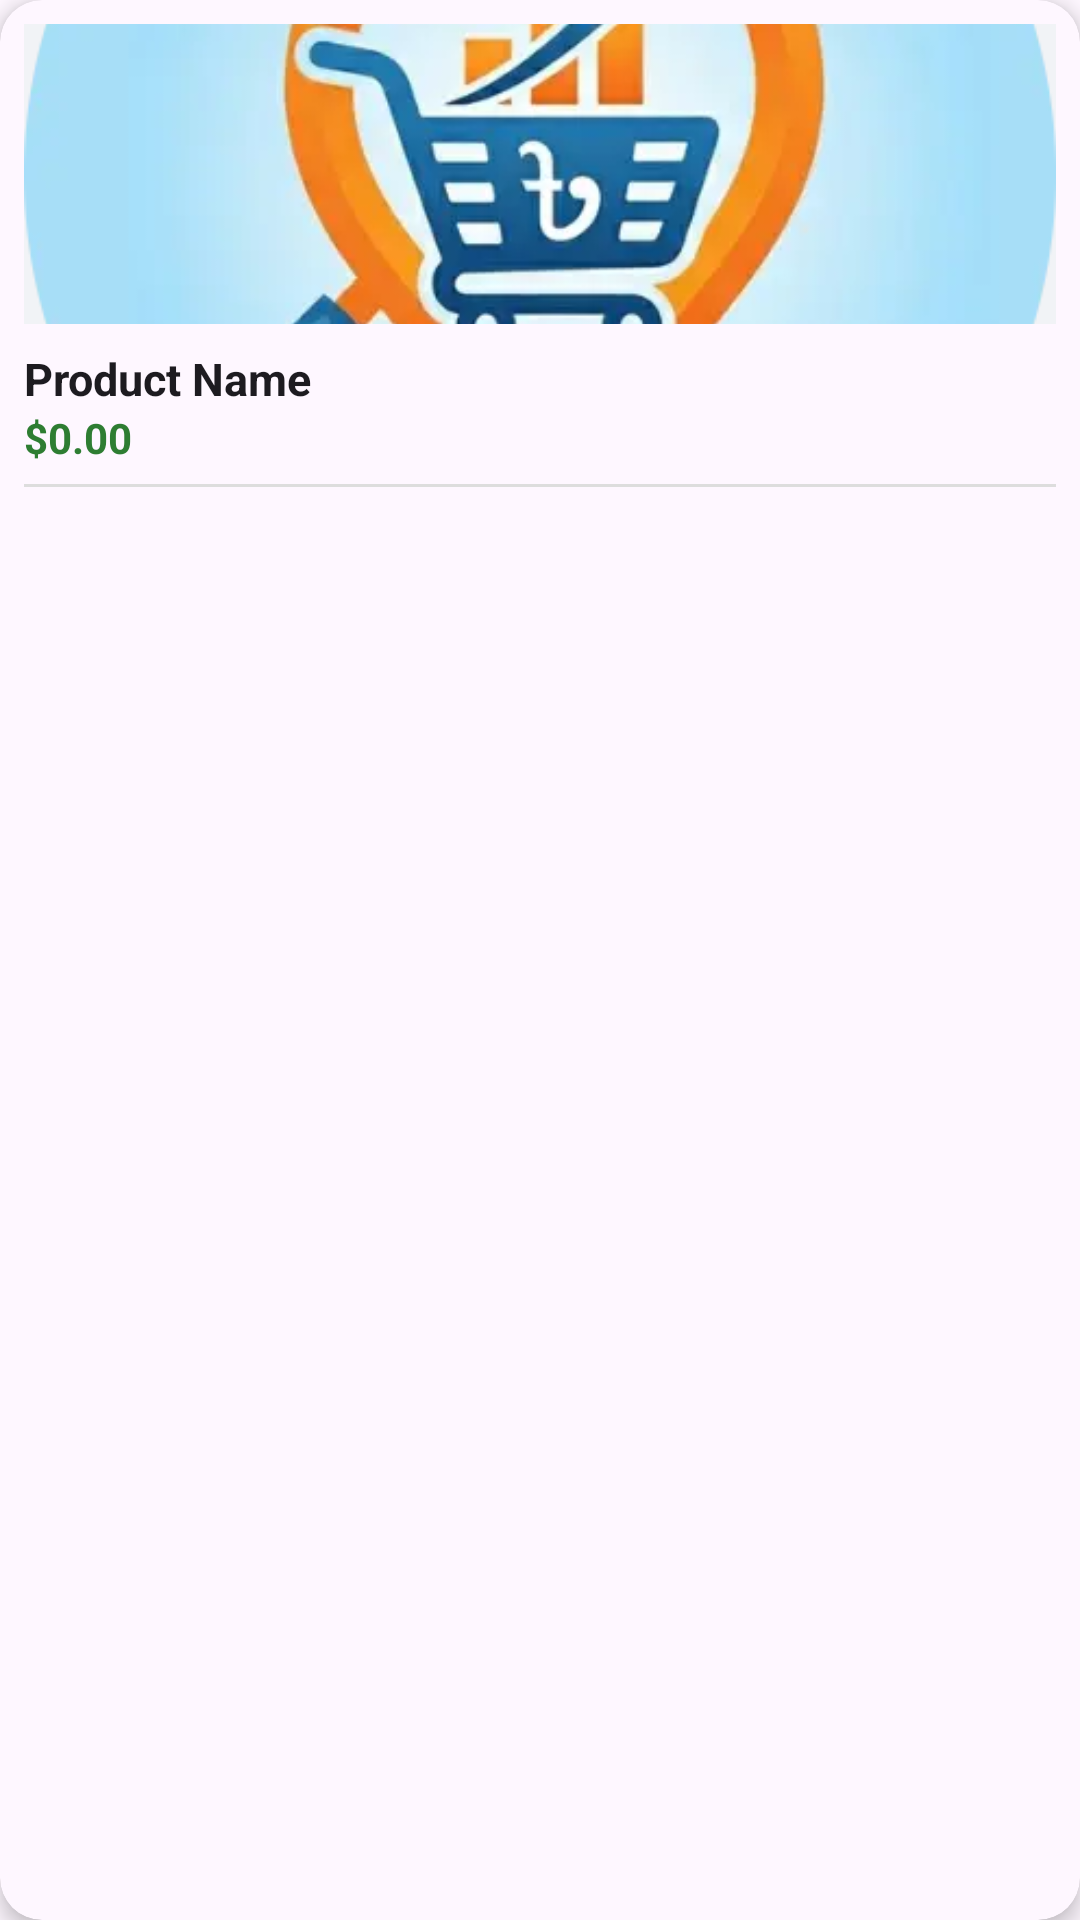

Layout XML and referenced resources for this Android screen:
<!-- AndroidManifest.xml: application theme Theme.LocalMarketPrice -->
<!-- res/layout/sample.xml -->
<?xml version="1.0" encoding="utf-8"?>
<androidx.cardview.widget.CardView xmlns:android="http://schemas.android.com/apk/res/android"
    xmlns:app="http://schemas.android.com/apk/res-auto"
    android:layout_width="match_parent"
    android:layout_height="wrap_content"
    android:layout_margin="6dp"
    android:clickable="true"
    android:focusable="true"
    android:foreground="?attr/selectableItemBackground"
    app:cardBackgroundColor="?android:attr/colorBackground"
    app:cardCornerRadius="14dp"
    app:cardElevation="4dp">

    <LinearLayout
        android:layout_width="match_parent"
        android:layout_height="wrap_content"
        android:orientation="vertical"
        android:padding="8dp">

        <ImageView
            android:id="@+id/productImage"
            android:layout_width="match_parent"
            android:layout_height="100dp"
            android:background="#F1F3F6"
            android:clipToOutline="true"
            android:scaleType="centerCrop"
            android:src="@drawable/lr" />

        <TextView
            android:id="@+id/productName"
            android:layout_width="match_parent"
            android:layout_height="wrap_content"
            android:layout_marginTop="8dp"
            android:ellipsize="end"
            android:maxLines="1"
            android:text="Product Name"
            android:textColor="?android:attr/textColorPrimary"
            android:textSize="15sp"
            android:textStyle="bold" />

        <TextView
            android:id="@+id/productPrice"
            android:layout_width="wrap_content"
            android:layout_height="wrap_content"
            android:text="$0.00"
            android:textColor="#2E7D32"
            android:textSize="14sp"
            android:textStyle="bold" />

        <View
            android:layout_width="match_parent"
            android:layout_height="1dp"
            android:layout_marginVertical="6dp"
            android:background="#DDDDDD" />

        
        <GridLayout
            android:visibility="gone"
            android:layout_width="match_parent"
            android:layout_height="wrap_content"
            android:columnCount="2"
            android:rowCount="5">

            <TextView
                android:id="@+id/market1"
                android:layout_width="0dp"
                android:layout_columnWeight="1"
                android:layout_gravity="fill_horizontal"
                android:text="M1"
                android:textColor="?android:attr/textColorSecondary"
                android:textSize="11sp" />

            <TextView
                android:id="@+id/ml1"
                android:layout_width="0dp"
                android:layout_columnWeight="1"
                android:layout_gravity="fill_horizontal"
                android:text="P1"
                android:textAlignment="viewEnd"
                android:textColor="#E53935"
                android:textSize="11sp" />

            <TextView
                android:id="@+id/market2"
                android:layout_width="0dp"
                android:layout_columnWeight="1"
                android:layout_gravity="fill_horizontal"
                android:text="M2"
                android:textColor="?android:attr/textColorSecondary"
                android:textSize="11sp" />

            <TextView
                android:id="@+id/ml2"
                android:layout_width="0dp"
                android:layout_columnWeight="1"
                android:layout_gravity="fill_horizontal"
                android:text="P2"
                android:textAlignment="viewEnd"
                android:textColor="#E53935"
                android:textSize="11sp" />

            <TextView
                android:id="@+id/market3"
                android:layout_width="0dp"
                android:layout_columnWeight="1"
                android:layout_gravity="fill_horizontal"
                android:text="M3"
                android:textColor="?android:attr/textColorSecondary"
                android:textSize="11sp" />

            <TextView
                android:id="@+id/ml3"
                android:layout_width="0dp"
                android:layout_columnWeight="1"
                android:layout_gravity="fill_horizontal"
                android:text="P3"
                android:textAlignment="viewEnd"
                android:textColor="#E53935"
                android:textSize="11sp" />

            <TextView
                android:id="@+id/market4"
                android:layout_width="0dp"
                android:layout_columnWeight="1"
                android:layout_gravity="fill_horizontal"
                android:text="M4"
                android:textColor="?android:attr/textColorSecondary"
                android:textSize="11sp" />

            <TextView
                android:id="@+id/ml4"
                android:layout_width="0dp"
                android:layout_columnWeight="1"
                android:layout_gravity="fill_horizontal"
                android:text="P4"
                android:textAlignment="viewEnd"
                android:textColor="#E53935"
                android:textSize="11sp" />

            <TextView
                android:id="@+id/market5"
                android:layout_width="0dp"
                android:layout_columnWeight="1"
                android:layout_gravity="fill_horizontal"
                android:text="M5"
                android:textColor="?android:attr/textColorSecondary"
                android:textSize="11sp" />

            <TextView
                android:id="@+id/ml5"
                android:layout_width="0dp"
                android:layout_columnWeight="1"
                android:layout_gravity="fill_horizontal"
                android:text="P5"
                android:textAlignment="viewEnd"
                android:textColor="#E53935"
                android:textSize="11sp" />

        </GridLayout>

    </LinearLayout>
</androidx.cardview.widget.CardView>
<!-- resources referenced by this layout -->
<resources>
  <!-- drawable lr: webp bitmap (drawable, 13130 bytes) -->
  <style name="Theme.LocalMarketPrice" parent="Base.Theme.LocalMarketPrice" />
  <style name="Base.Theme.LocalMarketPrice" parent="Theme.Material3.DayNight.NoActionBar">
          
          <item name="colorPrimary">@color/primary</item>
          <item name="colorPrimaryDark">@color/primary_dark</item>
          <item name="colorAccent">@color/accent</item>
          
          
          <item name="android:statusBarColor">@color/primary_dark</item>
      </style>
  <color name="primary">#03A9F4</color>
  <color name="primary_dark">#0288D1</color>
  <color name="accent">#388E3C</color>
</resources>
